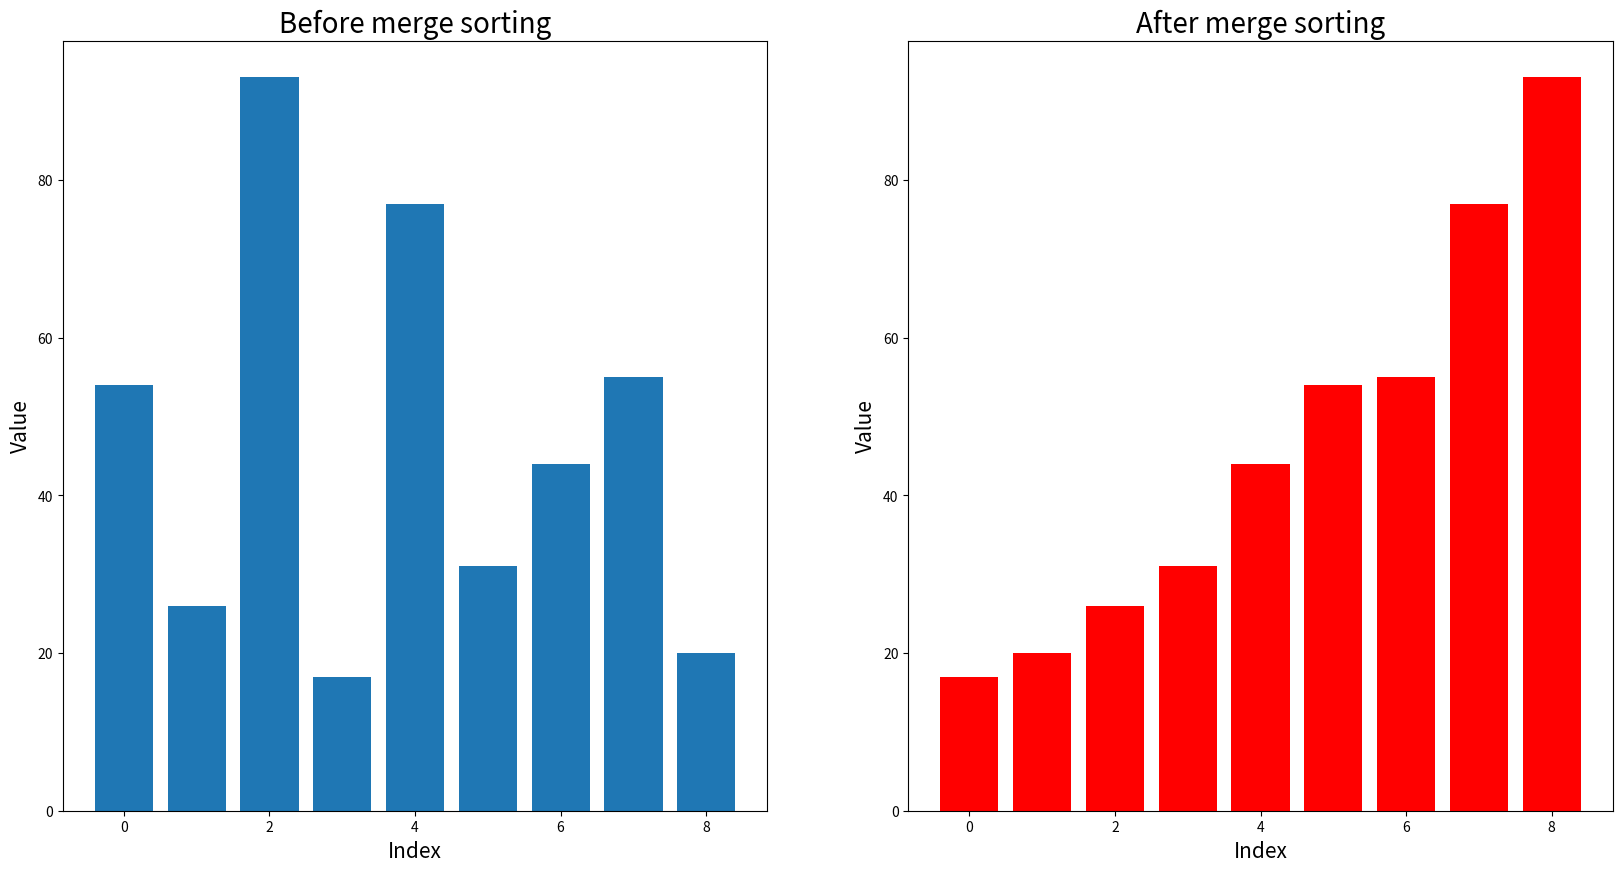

The script that saved this image:
# Functions and variables should be snake_case: ASSIGNMENT -> assignment, mergeSort -> merge_sort

# The function name assignment not descriptive, assignment -> copy_element()
# The indices in the copy_element function can be renamed to i -> new_index and j -> old_index

# list_to_sort_by_merge is too long of a variable name (but list is a reserved keyword)
# We are supossed to indicate variable type by a suffix,thus: list_to_sort_by_merge -> input_list

# The if statements are redundant, we can just do len(list_to_..) > 1 (we are already covering all the cases)
# Instead of checking length > 1 and putting everything inside the if, we can check the inverse statement and return, if we do not want to continue

# We can set r, l, i to zero in one line
# The variables r, l, i correspond to right index, left index and merged index, so we rename them accordingly
# The variables left, right, and mid can be renamed to left_list, right_list, mid_index

# We dont have to explicitly set variables in function call of copy_element since they are not keywoard arguments: copy_element(input_list, merged_index, left, left_index)

# x = range(len(my_list)) is redundant, we only need it once

# We can plot the sorted and unsorted in one bar plot with different colors


def copy_element(new_list, new_index, old_list, old_index):
    """
    This function assigns an element from a list at a specified index to another list at a specific position

    Parameters:
    - new_list (list): Destination list to assign the value to
    - new_index (int): Destination index in new_list where the value will be assigned
    - old_list (list): Source list to copy the value from
    - old_index (int): Source index in old_list to copy the value from
    
    Returns:
    - None: Since the assignment is in-place
    
    """
    # copy a single value from old_list[old_index] to new_list[new_index]
    new_list[new_index] = old_list[old_index]


def merge_sort(input_list):
    """
    This function sorts the input list in-place using a recursive merge sort

    Parameters:
    - input_list (list): list to be sorted
    
    Returns:
    - None: Since input list is sorted in place
    """
    # base case: perform empty return if a list of length 0 or 1 is already sorted
    if (len(input_list) <= 1):
        return
        
    # split the list into two halves
    mid_index = len(input_list) // 2
    left_list = input_list[:mid_index]
    right_list = input_list[mid_index:]

    # recursively sort both halves
    merge_sort(left_list)
    merge_sort(right_list)

    # initialize indices for left, right, and merged lists
    left_index = right_index = merged_index = 0

    # merge the sorted halves back into the original list
    while left_index < len(left_list) and right_index < len(right_list):
        if left_list[left_index] <= right_list[right_index]:
            copy_element(input_list, merged_index, left_list, left_index)
            left_index += 1
        else:
            copy_element(input_list, merged_index, right_list, right_index)
            right_index += 1
        merged_index += 1

    # copy any remaining elements from the left half
    while left_index < len(left_list):
        input_list[merged_index] = left_list[left_index]
        left_index += 1
        merged_index += 1

    # copy any remaining elements from the right half
    while right_index < len(right_list):
        input_list[merged_index] = right_list[right_index]
        right_index += 1
        merged_index += 1


# import maplotlib for visualization of the sorting
import matplotlib.pyplot as plt
plt.figure(figsize=(20,10))
# create integer example data
my_list = [54, 26, 93, 17, 77, 31, 44, 55, 20]

# create x-axis values for the data
x = range(len(my_list))

# plot the unsorted list, create a subplot for the first plot
plt.subplot(1, 2, 1) 

# pot a bar chart with default color
plt.bar(x, my_list) 

# add a title
plt.title("Before merge sorting", fontsize = 20)

# add xlabel
plt.xlabel("Index", fontsize = 15)

# add ylabel
plt.ylabel("Value", fontsize = 15) 

# sort the list by inplace, recursive mergesort
merge_sort(my_list)

# plot the unsorted list, create a subplot for the second one
plt.subplot(1, 2, 2) 

# plot a bar chart with a different color
plt.bar(x, my_list, color="red") 

# add a title
plt.title("After merge sorting", fontsize = 20) 

# add xlabel
plt.xlabel("Index", fontsize = 15) 

# add ylabel
plt.ylabel("Value", fontsize = 15) # add ylabel
#Show the plot
plt.show()